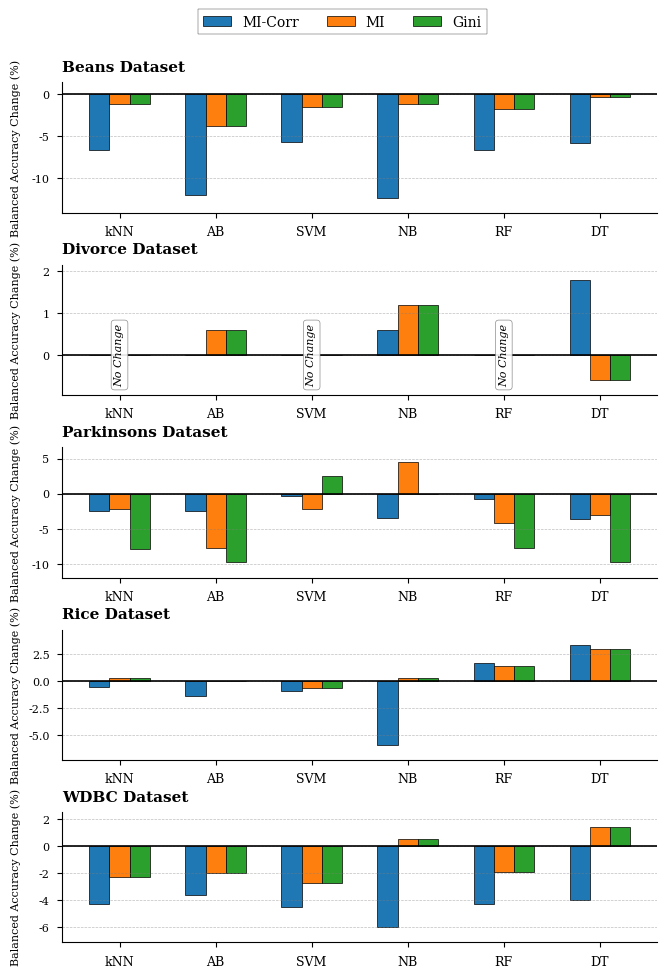

Python code for this plot:
import matplotlib.pyplot as plt
import numpy as np

# Data
models = ['kNN', 'AB', 'SVM', 'NB', 'RF', 'DT']
datasets = ['Beans', 'Divorce', 'Parkinsons', 'Rice', 'WDBC']

data = {
    'Beans': {
        'MI-Corr': [-6.6, -12.0, -5.7, -12.3, -6.7, -5.8],
        'MI':      [-1.2, -3.8, -1.5, -1.2, -1.8, -0.4],
        'Gini':    [-1.2, -3.8, -1.5, -1.2, -1.8, -0.4]
    },
    'Divorce': {
        'MI-Corr': [0.0, 0.0, 0.0, 0.6, 0.0, 1.8],
        'MI':      [0.0, 0.6, 0.0, 1.2, 0.0, -0.6],
        'Gini':    [0.0, 0.6, 0.0, 1.2, 0.0, -0.6]
    },
    'Parkinsons': {
        'MI-Corr': [-2.5, -2.4, -0.3, -3.5, -0.7, -3.6],
        'MI':      [-2.2, -7.7, -2.2, 4.5, -4.2, -3.0],
        'Gini':    [-7.9, -9.8, 2.6, 0.0, -7.8, -9.7]
    },
    'Rice': {
        'MI-Corr': [-0.5, -1.4, -0.9, -5.9, 1.7, 3.4],
        'MI':      [0.3, 0.0, -0.6, 0.3, 1.4, 3.0],
        'Gini':    [0.3, 0.0, -0.6, 0.3, 1.4, 3.0]
    },
    'WDBC': {
        'MI-Corr': [-4.3, -3.6, -4.5, -6.0, -4.3, -4.0],
        'MI':      [-2.3, -2.0, -2.7, 0.5, -1.9, 1.4],
        'Gini':    [-2.3, -2.0, -2.7, 0.5, -1.9, 1.4]
    }
}

plt.style.use('seaborn-v0_8-paper')
plt.rcParams['font.family'] = 'serif'
plt.rcParams['font.serif'] = ['Times New Roman', 'DejaVu Serif']
plt.rcParams['font.size'] = 10
plt.rcParams['axes.linewidth'] = 0.8
plt.rcParams['grid.linewidth'] = 0.5
plt.rcParams['lines.linewidth'] = 1.0

# Plotting
fig, axes = plt.subplots(nrows=5, ncols=1, figsize=(7, 10), dpi=300)
bar_width = 0.21
x = np.arange(len(models))

handles = []
labels = []

for i, dataset in enumerate(datasets):
    ax = axes[i]
    
    y_micorr = data[dataset]['MI-Corr']
    y_mi = data[dataset]['MI']
    y_gini = data[dataset]['Gini']
    
    # Create bars
    rects1 = ax.bar(x - bar_width, y_micorr, width=bar_width, label='MI-Corr', color='#1f77b4', edgecolor='black', linewidth=0.5)
    rects2 = ax.bar(x, y_mi, width=bar_width, label='MI', color='#ff7f0e', edgecolor='black', linewidth=0.5)
    rects3 = ax.bar(x + bar_width, y_gini, width=bar_width, label='Gini', color='#2ca02c', edgecolor='black', linewidth=0.5)
    
    # Collect handles for legend
    if i == 0:
        handles = [rects1, rects2, rects3]
        labels = ['MI-Corr', 'MI', 'Gini']

    # Check for "No Change" (all three are 0) and annotate
    for j in range(len(models)):
        val1 = y_micorr[j]
        val2 = y_mi[j]
        val3 = y_gini[j]
        
        if val1 == 0 and val2 == 0 and val3 == 0:
            ax.text(x[j], 0, "No Change", ha='center', va='center', 
                   rotation=90, fontsize=8, style='italic',
                   bbox=dict(boxstyle="round,pad=0.3", fc="white", 
                            ec="gray", alpha=0.9, linewidth=0.5))

    # Formatting
    ax.set_title(f'{dataset} Dataset', fontsize=11, fontweight='semibold', 
                pad=8, loc='left')
    ax.set_ylabel('Balanced Accuracy Change (%)', fontsize=8)
    ax.yaxis.set_label_coords(-0.07, 0.5)
    ax.set_xticks(x)
    ax.set_xticklabels(models, fontsize=9)
    ax.axhline(0, color='black', linewidth=1.2)
    ax.grid(axis='y', linestyle='--', alpha=0.5, color='gray')
    
    # Dynamic y-limits with minimum range check
    all_values = y_micorr + y_mi + y_gini
    min_val = min(all_values)
    max_val = max(all_values)
    
    # Ensure there is enough vertical space if values are close to 0
    if max_val - min_val < 2: 
        max_val = 1.0
        min_val = -1.0
        
    margin = (max_val - min_val) * 0.15 
    ax.set_ylim(min_val - margin, max_val + margin)

    ax.spines['top'].set_visible(False)
    ax.spines['right'].set_visible(False)

# Add single global legend at the top
fig.legend(handles, labels, loc='upper center', bbox_to_anchor=(0.5, 0.99), 
          ncol=3, fontsize=10, frameon=True, fancybox=False, 
          edgecolor='black', framealpha=1)
# Adjust layout: leave space at the top for title and legend
plt.subplots_adjust(top=0.91, hspace=0.4, bottom=0.05, left=0.1, right=0.95)

plt.savefig('compact_bar_graphs_single_legend.png', dpi=300, bbox_inches='tight')
plt.savefig('compact_bar_graphs_single_legend.pdf', bbox_inches='tight')
